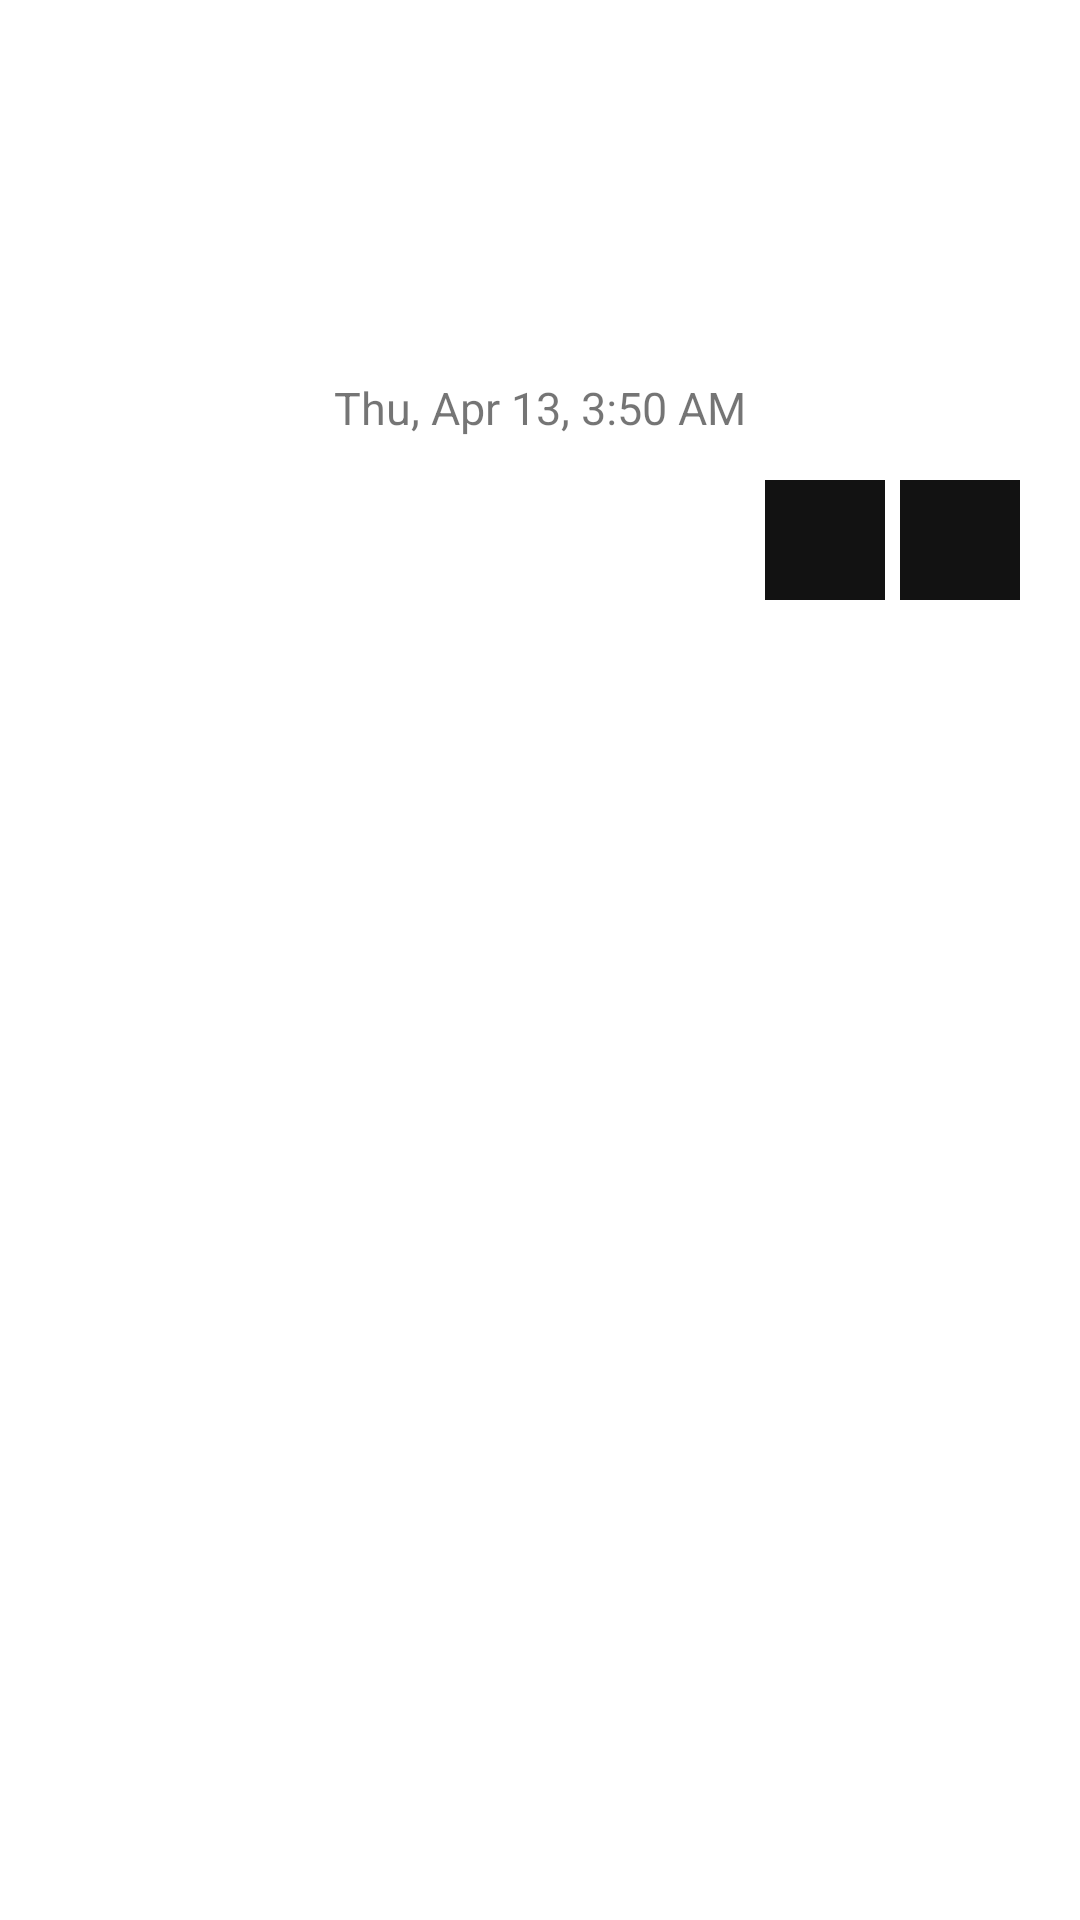

Android layout source for this screen:
<!-- AndroidManifest.xml: application theme Theme.AlarmAndTime -->
<!-- res/layout/fragment_alarm.xml -->
<?xml version="1.0" encoding="utf-8"?>
<FrameLayout xmlns:android="http://schemas.android.com/apk/res/android"
    xmlns:app="http://schemas.android.com/apk/res-auto"
    xmlns:tools="http://schemas.android.com/tools"
    android:layout_width="match_parent"
    android:layout_height="match_parent"
    tools:context=".Alarm">

  <RelativeLayout
      android:layout_width="match_parent"
      android:layout_height="200dp">

      <TextView
        android:layout_centerHorizontal="true"
         android:id="@+id/alarm_in_hours"
         android:layout_width="wrap_content"
         android:layout_height="wrap_content"
         android:text="Alarm in 4 hours"
         android:layout_marginTop="35dp"
         android:textSize="30sp"
         android:textStyle="bold"
          android:textColor="@color/white"
         />
     <TextView
         android:layout_centerHorizontal="true"
         android:id="@+id/alarm_in_minutes"
         android:layout_width="wrap_content"
         android:layout_height="wrap_content"
         android:text="40 minutes"
         android:textSize="30sp"
         android:layout_below="@+id/alarm_in_hours"
         android:textStyle="bold"
         android:textColor="@color/white"
         />
      <TextView
         android:layout_centerHorizontal="true"
         android:id="@+id/alarm_time_upside"
         android:layout_width="wrap_content"
         android:layout_height="wrap_content"
         android:text="Thu, Apr 13, 3:50 AM"
         android:textSize="15sp"
          android:layout_marginTop="10dp"
         android:layout_below="@+id/alarm_in_minutes"
         />
      <ImageButton
          android:foreground="?android:attr/selectableItemBackground"
          android:id="@+id/add_alarm"
          android:layout_width="40dp"
          android:layout_height="40dp"
          android:src="@drawable/ic_add_alarm"
          android:background="#121212"
          android:layout_alignParentBottom="true"
          android:layout_toStartOf="@id/more_option"
          android:clickable="true"
          android:focusable="true" />

      <ImageButton
          android:foreground="?android:attr/selectableItemBackground"
          android:layout_marginEnd="20dp"
          android:layout_marginStart="5dp"
          android:id="@+id/more_option"
          android:layout_width="40dp"
          android:layout_height="40dp"
          android:src="@drawable/ic_more_options"
          android:background="#121212"
          android:layout_alignParentBottom="true"
          android:layout_alignParentEnd="true"
          android:clickable="true"
          android:focusable="true" />

  </RelativeLayout>

   <androidx.recyclerview.widget.RecyclerView
       android:layout_marginTop="200dp"
       android:layout_width="match_parent"
       android:layout_height="wrap_content"
       tools:listitem="@layout/alarm_list_design"
       />

</FrameLayout>
<!-- res/layout/alarm_list_design.xml (included above) -->
<?xml version="1.0" encoding="utf-8"?>
<RelativeLayout xmlns:android="http://schemas.android.com/apk/res/android"
    xmlns:app="http://schemas.android.com/apk/res-auto"
    xmlns:tools="http://schemas.android.com/tools"
    android:layout_width="match_parent"
    android:layout_height="wrap_content">

   <androidx.cardview.widget.CardView
       android:layout_marginTop="12dp"
       android:layout_marginBottom="12dp"
       app:cardCornerRadius="15dp"
       android:layout_width="match_parent"
       android:layout_height="wrap_content">

       <TextView
           android:id="@+id/alarm_time"
           android:layout_width="wrap_content"
           android:layout_height="wrap_content"
           android:includeFontPadding="true"
           android:padding="20dp"
           android:text="08:00"
           android:textSize="24sp" />

       <TextView
           android:id="@+id/alarm_date"
           android:layout_width="wrap_content"
           android:layout_height="wrap_content"
           android:layout_marginStart="260dp"
           android:layout_marginTop="25dp"
           android:text="Thu , 13 april" />

       <Switch
           android:layout_width="wrap_content"
           android:layout_height="wrap_content"
            android:layout_marginTop="20dp"
           android:layout_marginStart="350dp"
           tools:ignore="UseSwitchCompatOrMaterialXml" />

   </androidx.cardview.widget.CardView>


</RelativeLayout>
<!-- resources referenced by this layout -->
<resources>
  <color name="white">#FFFFFFFF</color>
  <style name="Theme.AlarmAndTime" parent="Theme.MaterialComponents.DayNight.DarkActionBar">
          
          <item name="colorPrimary">@color/purple_500</item>
          <item name="colorPrimaryVariant">@color/purple_700</item>
          <item name="colorOnPrimary">@color/white</item>
          
          <item name="colorSecondary">@color/teal_200</item>
          <item name="colorSecondaryVariant">@color/teal_700</item>
          <item name="colorOnSecondary">@color/black</item>
          
          <item name="android:statusBarColor">?attr/colorPrimaryVariant</item>
          
      </style>
  <color name="purple_500">#000000</color>
  <color name="purple_700">#000000</color>
  <color name="teal_200">#FF03DAC5</color>
  <color name="teal_700">#FF018786</color>
  <color name="black">#FF000000</color>
</resources>
